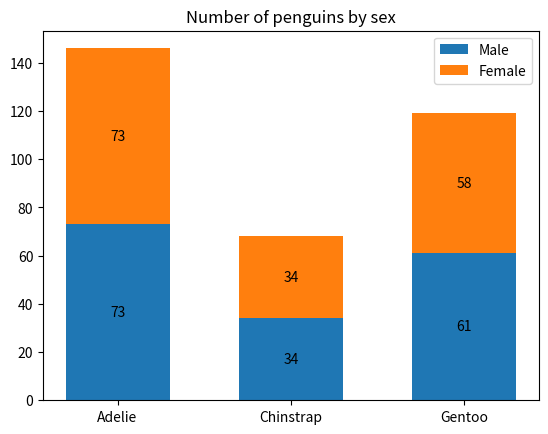
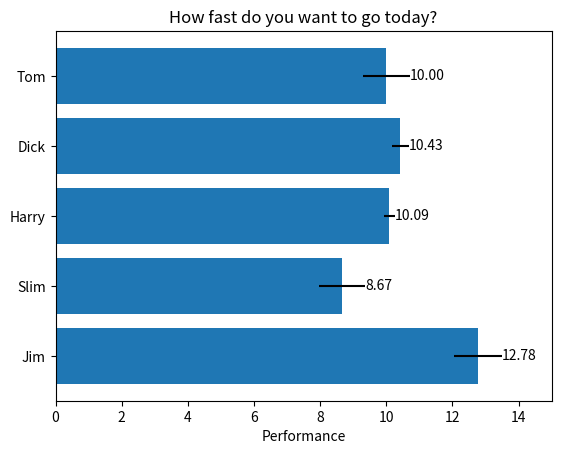
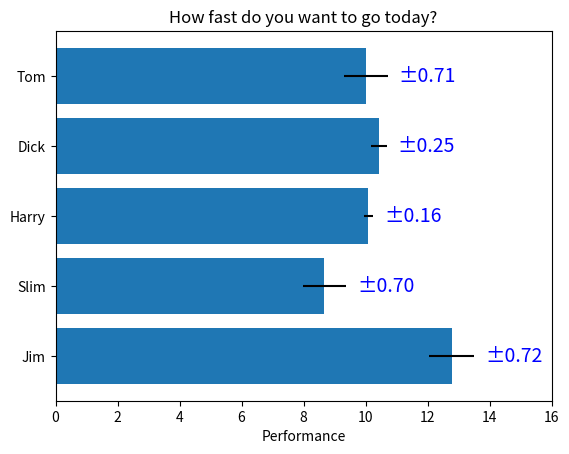
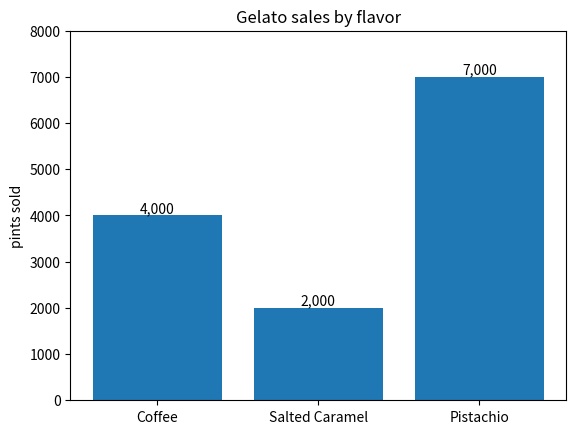
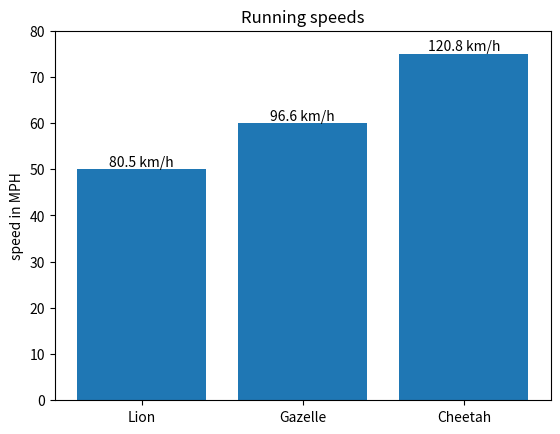

The matplotlib source for these figures, in order:
import matplotlib.pyplot as plt
import numpy as np

species = ('Adelie', 'Chinstrap', 'Gentoo')
sex_counts = {
    'Male': np.array([73, 34, 61]),
    'Female': np.array([73, 34, 58]),
}
width = 0.6  # the width of the bars: can also be len(x) sequence


fig, ax = plt.subplots()
bottom = np.zeros(3)

for sex, sex_count in sex_counts.items():
    p = ax.bar(species, sex_count, width, label=sex, bottom=bottom)
    bottom += sex_count

    ax.bar_label(p, label_type='center')

ax.set_title('Number of penguins by sex')
ax.legend()

plt.show()

# Fixing random state for reproducibility
np.random.seed(19680801)

# Example data
people = ('Tom', 'Dick', 'Harry', 'Slim', 'Jim')
y_pos = np.arange(len(people))
performance = 3 + 10 * np.random.rand(len(people))
error = np.random.rand(len(people))

fig, ax = plt.subplots()

hbars = ax.barh(y_pos, performance, xerr=error, align='center')
ax.set_yticks(y_pos, labels=people)
ax.invert_yaxis()  # labels read top-to-bottom
ax.set_xlabel('Performance')
ax.set_title('How fast do you want to go today?')

# Label with specially formatted floats
ax.bar_label(hbars, fmt='%.2f')
ax.set_xlim(right=15)  # adjust xlim to fit labels

plt.show()

fig, ax = plt.subplots()

hbars = ax.barh(y_pos, performance, xerr=error, align='center')
ax.set_yticks(y_pos, labels=people)
ax.invert_yaxis()  # labels read top-to-bottom
ax.set_xlabel('Performance')
ax.set_title('How fast do you want to go today?')

# Label with given captions, custom padding and annotate options
ax.bar_label(hbars, labels=[f'±{e:.2f}' for e in error],
             padding=8, color='b', fontsize=14)
ax.set_xlim(right=16)

plt.show()

fruit_names = ['Coffee', 'Salted Caramel', 'Pistachio']
fruit_counts = [4000, 2000, 7000]

fig, ax = plt.subplots()
bar_container = ax.bar(fruit_names, fruit_counts)
ax.set(ylabel='pints sold', title='Gelato sales by flavor', ylim=(0, 8000))
ax.bar_label(bar_container, fmt='{:,.0f}')

animal_names = ['Lion', 'Gazelle', 'Cheetah']
mph_speed = [50, 60, 75]

fig, ax = plt.subplots()
bar_container = ax.bar(animal_names, mph_speed)
ax.set(ylabel='speed in MPH', title='Running speeds', ylim=(0, 80))
ax.bar_label(bar_container, fmt=lambda x: f'{x * 1.61:.1f} km/h')